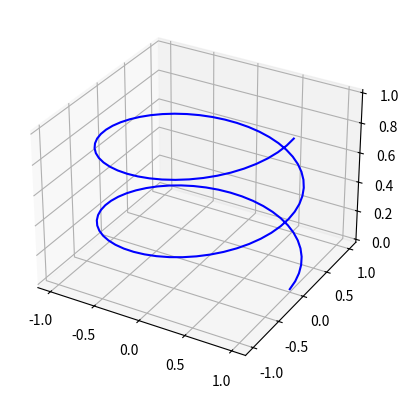

Reproduce this figure in Python.
import matplotlib.pyplot as plt
import numpy as np
from mpl_toolkits.mplot3d import Axes3D
from matplotlib.animation import FuncAnimation

# Paramètres de la ligne en 3D
theta = np.linspace(0, 4*np.pi, 100)
x = np.cos(theta)
y = np.sin(theta)
z = theta/(4*np.pi)

# Création de la figure et de l'axe 3D
fig = plt.figure()
ax = fig.add_subplot(111, projection='3d')

# Création de la ligne initiale
line, = ax.plot(x, y, z, 'b-')

# Fonction de mise à jour pour l'animation
def update(frame):
    # Mise à jour des données de la ligne
    line.set_data(x[:frame], y[:frame])
    line.set_3d_properties(z[:frame])

# Création de l'animation
animation = FuncAnimation(fig, update, frames=len(theta), interval=50, repeat=False)

# Affichage de la figure
plt.show()
